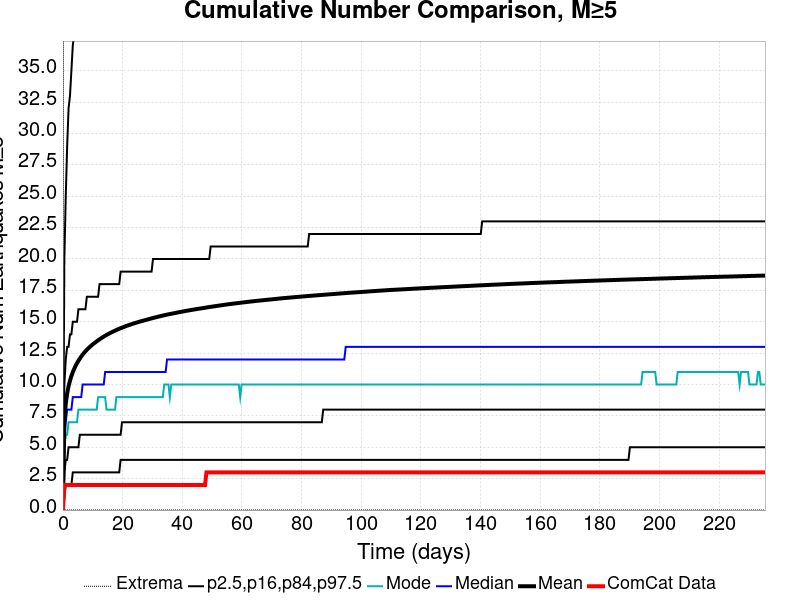

Source data for this figure (header and first rows):
Time (days), ComCat Data, Simulation Mean, Simulation Median, Simulation Mode, Simulation Minimum, Simulation Maximum, 2.5 %-ile, 16 %-ile, 84 %-ile, 97.5 %-ile
0.0, 0.0, 0.0, 0.0, 0.0, 0.0, 0.0, 0.0, 0.0, 0.0, 0.0
0.4716, 2.0, 7.124, 6.0, 5.0, 0.0, 141.0, 1.0, 3.0, 10.0, 20.0
0.9432, 2.0, 8.473, 7.0, 6.0, 0.0, 179.0, 2.0, 4.0, 12.0, 25.0
1.415, 2.0, 9.291, 8.0, 6.0, 0.0, 190.0, 2.0, 4.0, 13.0, 29.0
1.886, 2.0, 9.865, 8.0, 7.0, 0.0, 218.0, 2.0, 5.0, 13.0, 32.0
2.358, 2.0, 10.31, 8.0, 7.0, 0.0, 235.0, 2.0, 5.0, 14.0, 33.0
2.83, 2.0, 10.67, 8.0, 7.0, 0.0, 243.0, 2.0, 5.0, 14.0, 35.0
3.301, 2.0, 10.98, 9.0, 7.0, 0.0, 250.0, 3.0, 5.0, 15.0, 37.0
3.773, 2.0, 11.25, 9.0, 7.0, 0.0, 256.0, 3.0, 5.0, 15.0, 38.0
4.244, 2.0, 11.49, 9.0, 7.0, 0.0, 267.0, 3.0, 5.0, 15.0, 39.0
4.716, 2.0, 11.7, 9.0, 7.0, 0.0, 273.0, 3.0, 5.0, 15.0, 40.0
5.188, 2.0, 11.89, 9.0, 8.0, 0.0, 324.0, 3.0, 5.0, 16.0, 41.0
5.659, 2.0, 12.07, 9.0, 8.0, 0.0, 346.0, 3.0, 6.0, 16.0, 42.0
6.131, 2.0, 12.23, 9.0, 8.0, 0.0, 357.0, 3.0, 6.0, 16.0, 43.0
6.602, 2.0, 12.39, 10.0, 8.0, 0.0, 360.0, 3.0, 6.0, 16.0, 44.0
7.074, 2.0, 12.52, 10.0, 8.0, 0.0, 368.0, 3.0, 6.0, 16.0, 44.0
7.546, 2.0, 12.65, 10.0, 8.0, 0.0, 369.0, 3.0, 6.0, 16.0, 45.0
8.017, 2.0, 12.77, 10.0, 8.0, 0.0, 370.0, 3.0, 6.0, 17.0, 46.0
8.489, 2.0, 12.88, 10.0, 8.0, 0.0, 373.0, 3.0, 6.0, 17.0, 46.0
8.96, 2.0, 12.99, 10.0, 8.0, 0.0, 377.0, 3.0, 6.0, 17.0, 47.0
9.432, 2.0, 13.09, 10.0, 8.0, 0.0, 384.0, 3.0, 6.0, 17.0, 47.0
9.904, 2.0, 13.18, 10.0, 8.0, 0.0, 388.0, 3.0, 6.0, 17.0, 48.0
10.38, 2.0, 13.27, 10.0, 8.0, 0.0, 389.0, 3.0, 6.0, 17.0, 48.0
10.85, 2.0, 13.36, 10.0, 8.0, 0.0, 394.0, 3.0, 6.0, 17.0, 48.0
11.32, 2.0, 13.44, 10.0, 8.0, 0.0, 396.0, 3.0, 6.0, 17.0, 49.0
11.79, 2.0, 13.52, 10.0, 9.0, 0.0, 396.0, 3.0, 6.0, 17.0, 50.0
12.26, 2.0, 13.6, 10.0, 9.0, 0.0, 397.0, 3.0, 6.0, 18.0, 50.0
12.73, 2.0, 13.68, 10.0, 9.0, 0.0, 398.0, 3.0, 6.0, 18.0, 50.0
13.2, 2.0, 13.75, 10.0, 9.0, 0.0, 398.0, 3.0, 6.0, 18.0, 51.0
13.68, 2.0, 13.82, 10.0, 9.0, 0.0, 400.0, 3.0, 6.0, 18.0, 51.0
14.15, 2.0, 13.89, 11.0, 9.0, 0.0, 403.0, 3.0, 6.0, 18.0, 52.0
14.62, 2.0, 13.96, 11.0, 8.0, 0.0, 405.0, 3.0, 6.0, 18.0, 52.0
15.09, 2.0, 14.02, 11.0, 8.0, 0.0, 406.0, 3.0, 6.0, 18.0, 52.0
15.56, 2.0, 14.07, 11.0, 8.0, 0.0, 409.0, 3.0, 6.0, 18.0, 52.0
16.03, 2.0, 14.13, 11.0, 8.0, 0.0, 409.0, 3.0, 6.0, 18.0, 53.0
16.51, 2.0, 14.19, 11.0, 8.0, 0.0, 409.0, 3.0, 6.0, 18.0, 53.0
16.98, 2.0, 14.24, 11.0, 8.0, 0.0, 411.0, 3.0, 6.0, 18.0, 53.0
17.45, 2.0, 14.29, 11.0, 8.0, 0.0, 411.0, 3.0, 6.0, 18.0, 54.0
17.92, 2.0, 14.35, 11.0, 9.0, 0.0, 413.0, 3.0, 6.0, 18.0, 54.0
18.39, 2.0, 14.4, 11.0, 9.0, 0.0, 414.0, 3.0, 6.0, 18.0, 54.0
18.86, 2.0, 14.44, 11.0, 9.0, 0.0, 415.0, 3.0, 6.0, 18.0, 55.0
19.34, 2.0, 14.49, 11.0, 9.0, 0.0, 418.0, 4.0, 6.0, 19.0, 55.0
19.81, 2.0, 14.53, 11.0, 9.0, 0.0, 418.0, 4.0, 7.0, 19.0, 55.0
20.28, 2.0, 14.58, 11.0, 9.0, 0.0, 419.0, 4.0, 7.0, 19.0, 55.0
20.75, 2.0, 14.62, 11.0, 9.0, 0.0, 421.0, 4.0, 7.0, 19.0, 56.0
21.22, 2.0, 14.67, 11.0, 9.0, 0.0, 421.0, 4.0, 7.0, 19.0, 56.0
21.69, 2.0, 14.7, 11.0, 9.0, 0.0, 421.0, 4.0, 7.0, 19.0, 56.0
22.17, 2.0, 14.74, 11.0, 9.0, 0.0, 424.0, 4.0, 7.0, 19.0, 56.0
22.64, 2.0, 14.78, 11.0, 9.0, 0.0, 425.0, 4.0, 7.0, 19.0, 56.0
23.11, 2.0, 14.82, 11.0, 9.0, 0.0, 425.0, 4.0, 7.0, 19.0, 57.0
23.58, 2.0, 14.86, 11.0, 9.0, 0.0, 426.0, 4.0, 7.0, 19.0, 57.0
24.05, 2.0, 14.89, 11.0, 9.0, 0.0, 426.0, 4.0, 7.0, 19.0, 57.0
24.52, 2.0, 14.93, 11.0, 9.0, 0.0, 428.0, 4.0, 7.0, 19.0, 57.0
24.99, 2.0, 14.96, 11.0, 9.0, 0.0, 428.0, 4.0, 7.0, 19.0, 58.0
25.47, 2.0, 15, 11.0, 9.0, 0.0, 428.0, 4.0, 7.0, 19.0, 58.0
25.94, 2.0, 15.03, 11.0, 9.0, 0.0, 428.0, 4.0, 7.0, 19.0, 58.0
26.41, 2.0, 15.06, 11.0, 9.0, 0.0, 428.0, 4.0, 7.0, 19.0, 58.0
26.88, 2.0, 15.09, 11.0, 9.0, 0.0, 428.0, 4.0, 7.0, 19.0, 58.0
27.35, 2.0, 15.12, 11.0, 9.0, 0.0, 429.0, 4.0, 7.0, 19.0, 58.0
27.82, 2.0, 15.15, 11.0, 9.0, 0.0, 429.0, 4.0, 7.0, 19.0, 58.0
... 440 more rows
